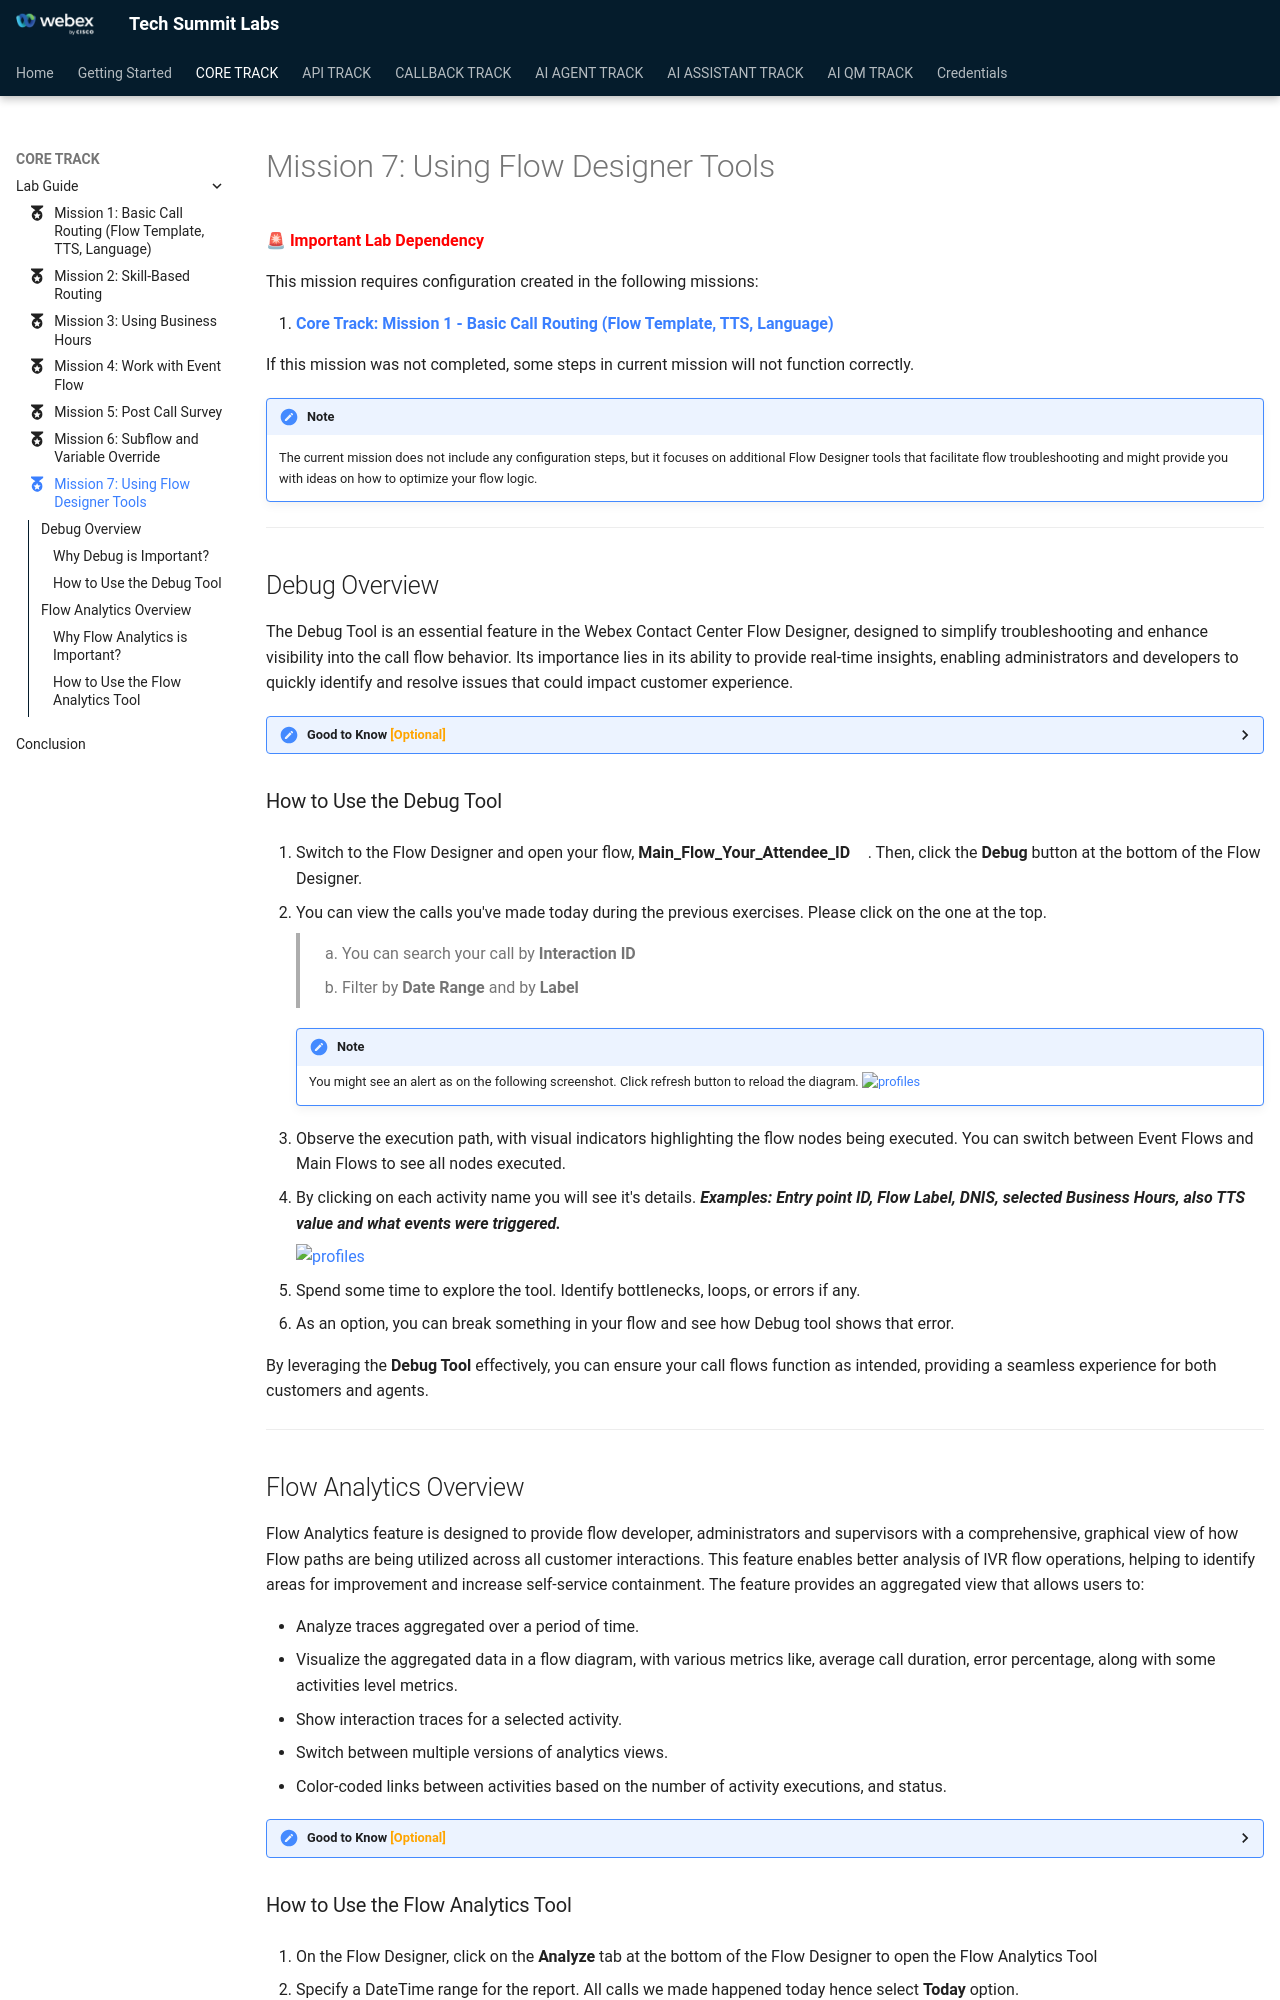

repository: WebexCC-SA/TS-2026 · page: main/CoreTrack_Mission7/index.html · generator: mkdocs

---
#icon: material/folder-open-outline
icon: material/medal
---

🚨 **<span style="color: red;">Important Lab Dependency</span>**

This mission requires configuration created in the following missions:

1. **[Core Track: Mission 1 - Basic Call Routing (Flow Template, TTS, Language)](../CoreTrack_Mission1/)**<br>

If this mission was not completed, some steps in current mission will not function correctly.

!!! Note
    The current mission does not include any configuration steps, but it focuses on additional Flow Designer tools that facilitate flow troubleshooting and might provide you with ideas on how to optimize your flow logic.
---
## Debug Overview

The Debug Tool is an essential feature in the Webex Contact Center Flow Designer, designed to simplify troubleshooting and enhance visibility into the call flow behavior. Its importance lies in its ability to provide real-time insights, enabling administrators and developers to quickly identify and resolve issues that could impact customer experience.

**<details><summary>Good to Know <span style="color: orange;">[Optional]</span></summary>**

#### Why Debug is Important?

1. **Real-Time Analysis**: Tracks the call flow execution step by step, showing which nodes are executed and the data passed between them.

2. **Error Identification**: Quickly pinpoint errors, such as misconfigured nodes, incorrect variable usage, or unexpected call routing.

3. **Optimization**: Provides insights into flow performance, allowing you to optimize for efficiency and accuracy.
</details>


### How to Use the Debug Tool

1. Switch to the Flow Designer and open your flow, **<span class="attendee-id-container">Main_Flow_<span class="attendee-id-placeholder" data-prefix="Main_Flow_">Your_Attendee_ID</span><span class="copy" title="Click to copy!"></span></span>**. Then, click the **Debug** button at the bottom of the Flow Designer.

2. You can view the calls you've made today during the previous exercises. Please click on the one at the top.
    
    > 
    > 1. You can search your call by **Interaction ID**
    > 
    > 2. Filter by **Date Range** and by **Label**

    !!! Note
        You might see an alert as on the following screenshot. Click refresh button to reload the diagram. 
        ![profiles](../graphics/Lab1/DebugRefresh.jpg)       

3. Observe the execution path, with visual indicators highlighting the flow nodes being executed. You can switch between Event Flows and Main Flows to see all nodes executed.
4. By clicking on each activity name you will see it's details. ***Examples: Entry point ID, Flow Label, DNIS, selected Business Hours, also TTS value and what events were triggered.***

    ![profiles](../graphics/Lab1/FlowDebug1.gif)

5. Spend some time to explore the tool. Identify bottlenecks, loops, or errors if any. 
6. As an option, you can break something in your flow and see how Debug tool shows that error.

By leveraging the **Debug Tool** effectively, you can ensure your call flows function as intended, providing a seamless experience for both customers and agents.

---

## Flow Analytics Overview

Flow Analytics feature is designed to provide flow developer, administrators and supervisors with a comprehensive, graphical view of how Flow paths are being utilized across all customer interactions. This feature enables better analysis of IVR flow operations, helping to identify areas for improvement and increase self-service containment. The feature provides an aggregated view that allows users to:

  - Analyze traces aggregated over a period of time.
  - Visualize the aggregated data in a flow diagram, with various metrics like, average call duration, error percentage, along with some activities level metrics. 
  - Show interaction traces for a selected activity.
  - Switch between multiple versions of analytics views.
  - Color-coded links between activities based on the number of activity executions, and status.

**<details><summary>Good to Know <span style="color: orange;">[Optional]</span></summary>**
